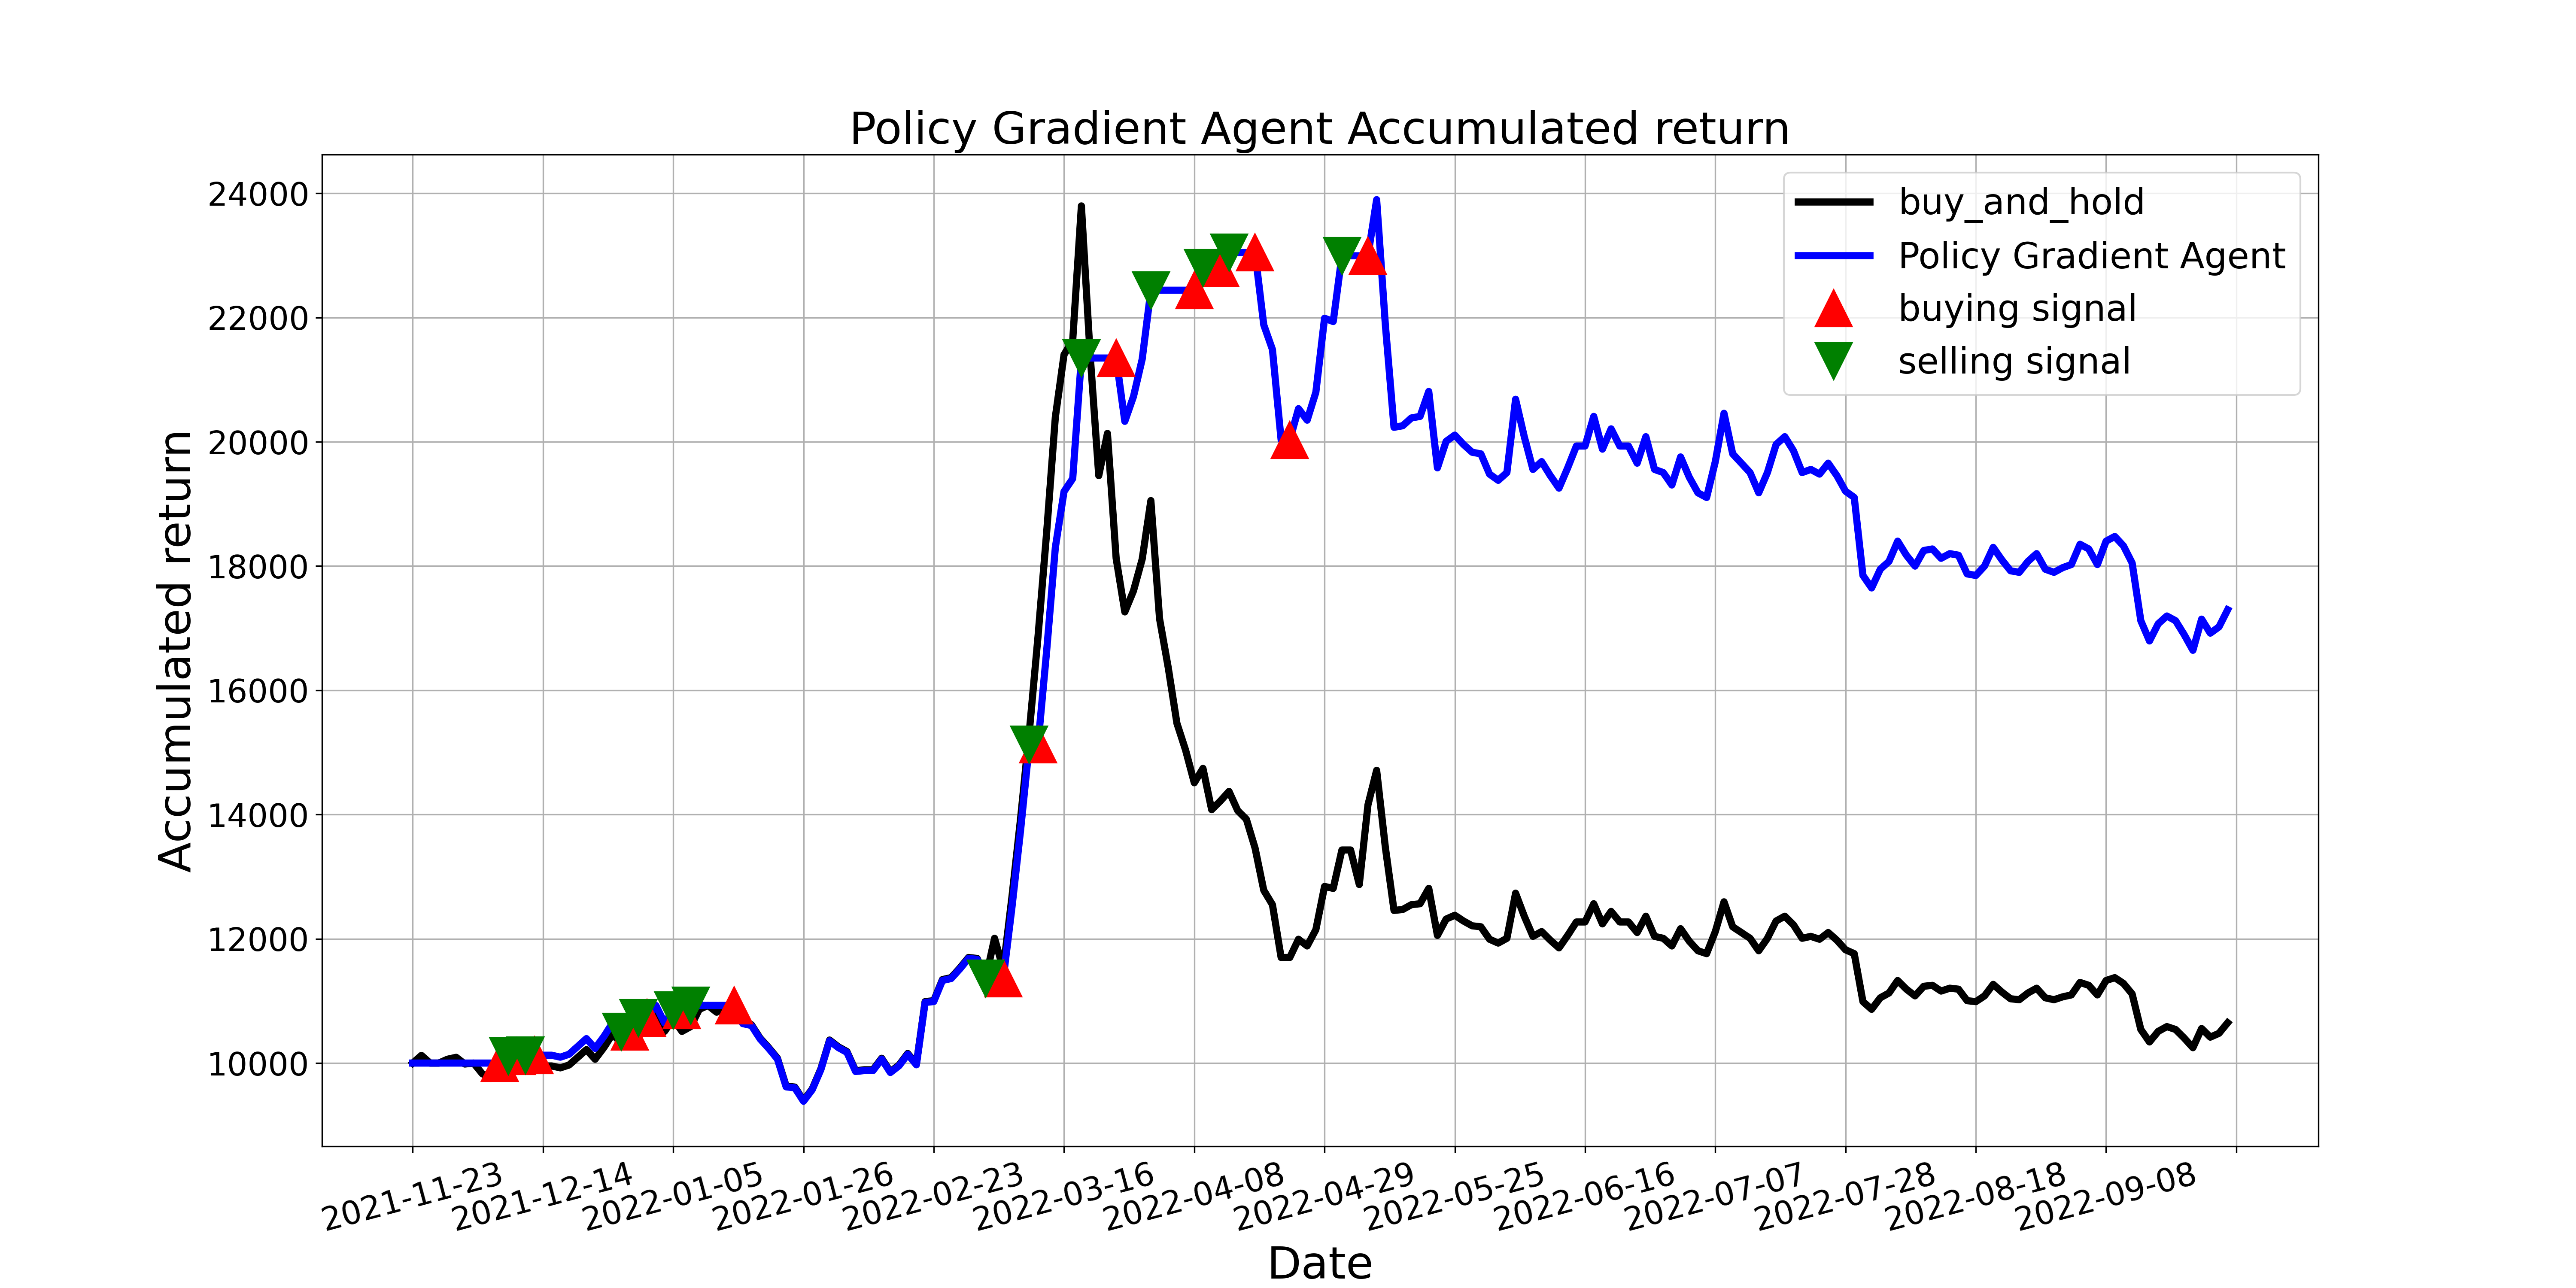

The file beside this chart, header and first rows:
, tradeDate, B&H, action, operation, return
0, 2021-11-23, 10000, 2, 0, 10000
1, 2021-11-24, 10124, 2, 0, 10000
2, 2021-11-25, 10000, 0, 0, 10000
3, 2021-11-26, 10000, 2, 0, 10000
4, 2021-11-29, 10062, 0, 0, 10000
5, 2021-11-30, 10093, 2, 0, 10000
6, 2021-12-01, 9985, 0, 0, 10000
7, 2021-12-02, 10000, 0, 0, 10000
8, 2021-12-03, 9830, 2, 0, 10000
9, 2021-12-06, 9753, 0, 0, 10000
10, 2021-12-07, 9784, 1, 1, 10000
11, 2021-12-08, 9892, 2, 2, 10111
12, 2021-12-09, 9876, 1, 1, 10111
13, 2021-12-10, 9892, 2, 2, 10126
14, 2021-12-13, 9954, 1, 1, 10126
15, 2021-12-14, 9954, 0, 0, 10126
16, 2021-12-15, 9954, 1, 0, 10126
17, 2021-12-16, 9923, 0, 0, 10095
18, 2021-12-17, 9969, 1, 0, 10142
19, 2021-12-20, 10093, 0, 0, 10268
20, 2021-12-21, 10216, 1, 0, 10394
21, 2021-12-22, 10062, 0, 0, 10236
22, 2021-12-23, 10247, 1, 0, 10425
23, 2021-12-24, 10464, 0, 0, 10645
24, 2021-12-27, 10324, 2, 2, 10504
25, 2021-12-28, 10324, 1, 1, 10504
26, 2021-12-29, 10541, 2, 2, 10724
27, 2021-12-30, 10587, 1, 1, 10724
28, 2021-12-31, 10788, 0, 0, 10927
29, 2022-01-04, 10510, 1, 0, 10645
30, 2022-01-05, 10711, 2, 2, 10849
31, 2022-01-06, 10510, 1, 1, 10849
32, 2022-01-07, 10587, 2, 2, 10929
33, 2022-01-10, 10865, 0, 0, 10929
34, 2022-01-11, 10927, 2, 0, 10929
35, 2022-01-12, 10819, 2, 0, 10929
36, 2022-01-13, 10912, 0, 0, 10929
37, 2022-01-14, 10942, 1, 1, 10929
38, 2022-01-17, 10649, 0, 0, 10635
39, 2022-01-18, 10618, 1, 0, 10605
40, 2022-01-19, 10402, 2, 0, 10389
41, 2022-01-20, 10247, 1, 0, 10234
42, 2022-01-21, 10077, 0, 0, 10065
43, 2022-01-24, 9629, 1, 0, 9617
44, 2022-01-25, 9614, 0, 0, 9602
45, 2022-01-26, 9397, 2, 0, 9386
46, 2022-01-27, 9583, 1, 0, 9571
47, 2022-01-28, 9907, 0, 0, 9895
48, 2022-02-07, 10371, 1, 0, 10358
49, 2022-02-08, 10263, 0, 0, 10250
50, 2022-02-09, 10185, 1, 0, 10173
51, 2022-02-10, 9876, 2, 0, 9864
52, 2022-02-11, 9892, 2, 0, 9879
53, 2022-02-14, 9892, 1, 0, 9879
54, 2022-02-15, 10077, 2, 0, 10065
55, 2022-02-16, 9861, 1, 0, 9849
56, 2022-02-17, 9969, 0, 0, 9957
57, 2022-02-18, 10154, 1, 0, 10142
58, 2022-02-21, 9985, 0, 0, 9972
59, 2022-02-22, 10989, 1, 0, 10975
... 150 more rows
